Dataset: dataset_balanced (GitHub, TakanashaTaryu/Osteosarcoma-Histopathology-Classification). Classes: non-tumor, non-viable tumor, viable tumor.

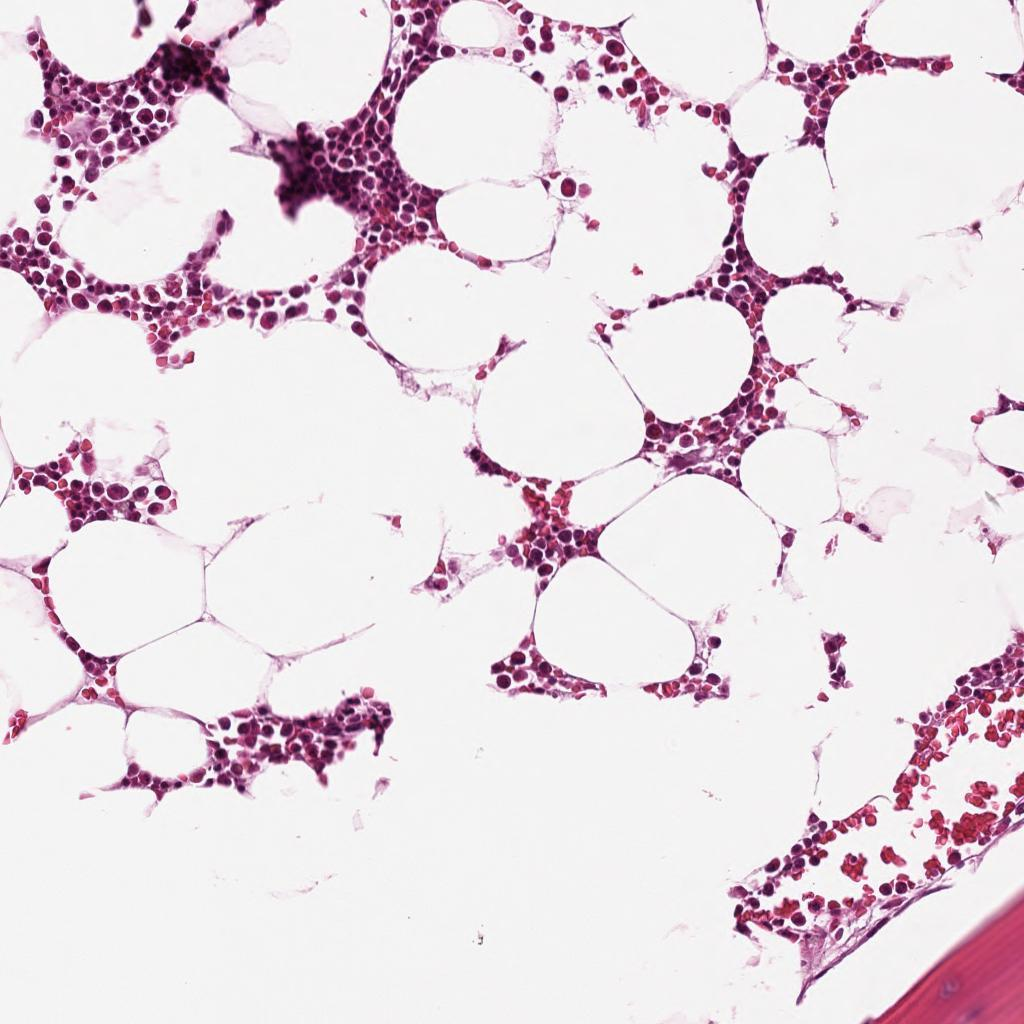
Label: non-tumor

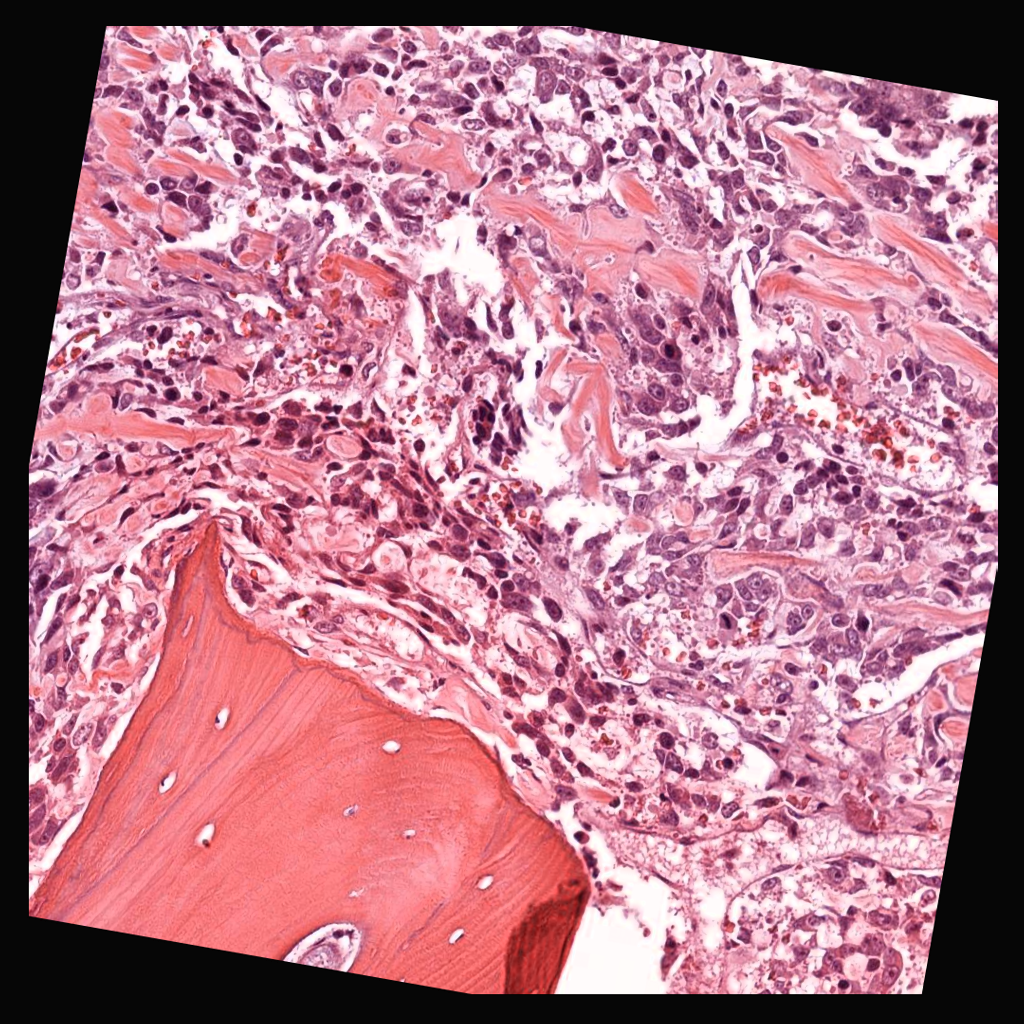
Label: viable tumor

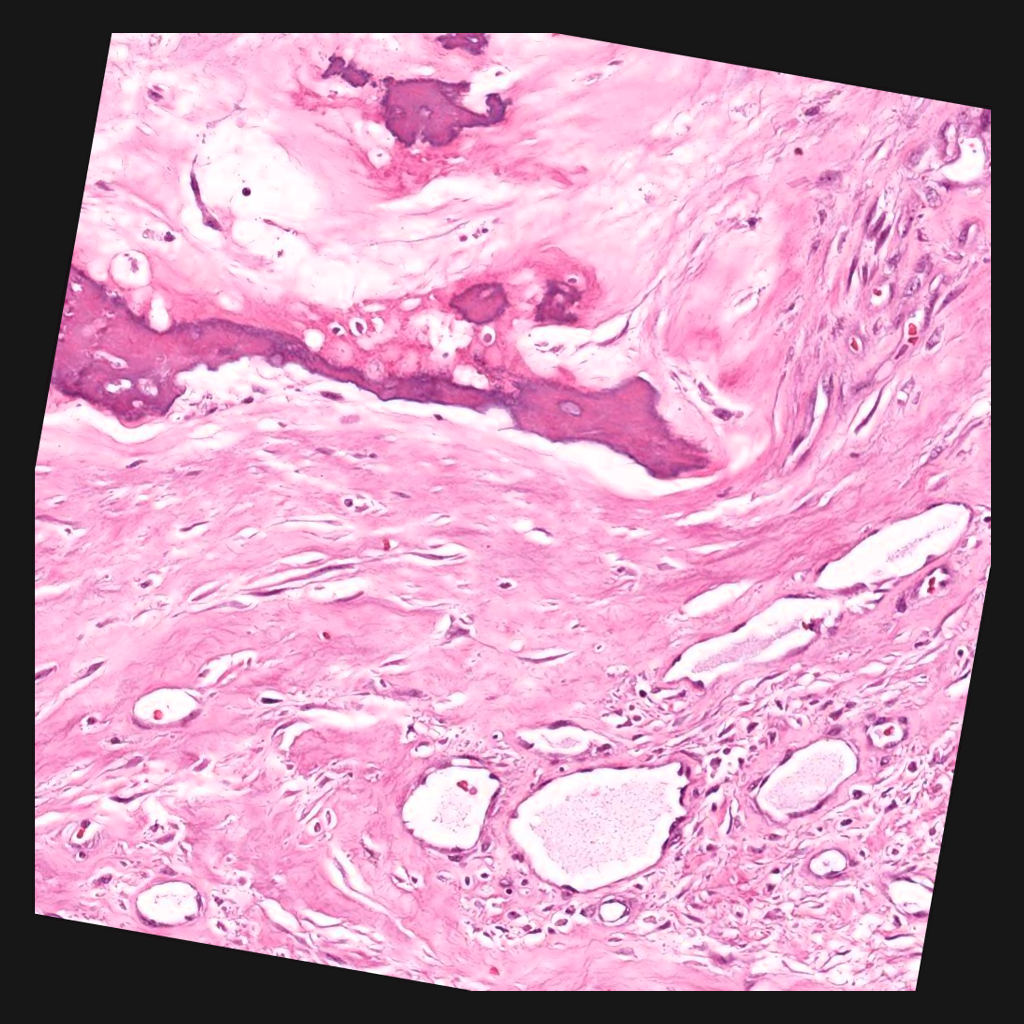
Label: non-viable tumor

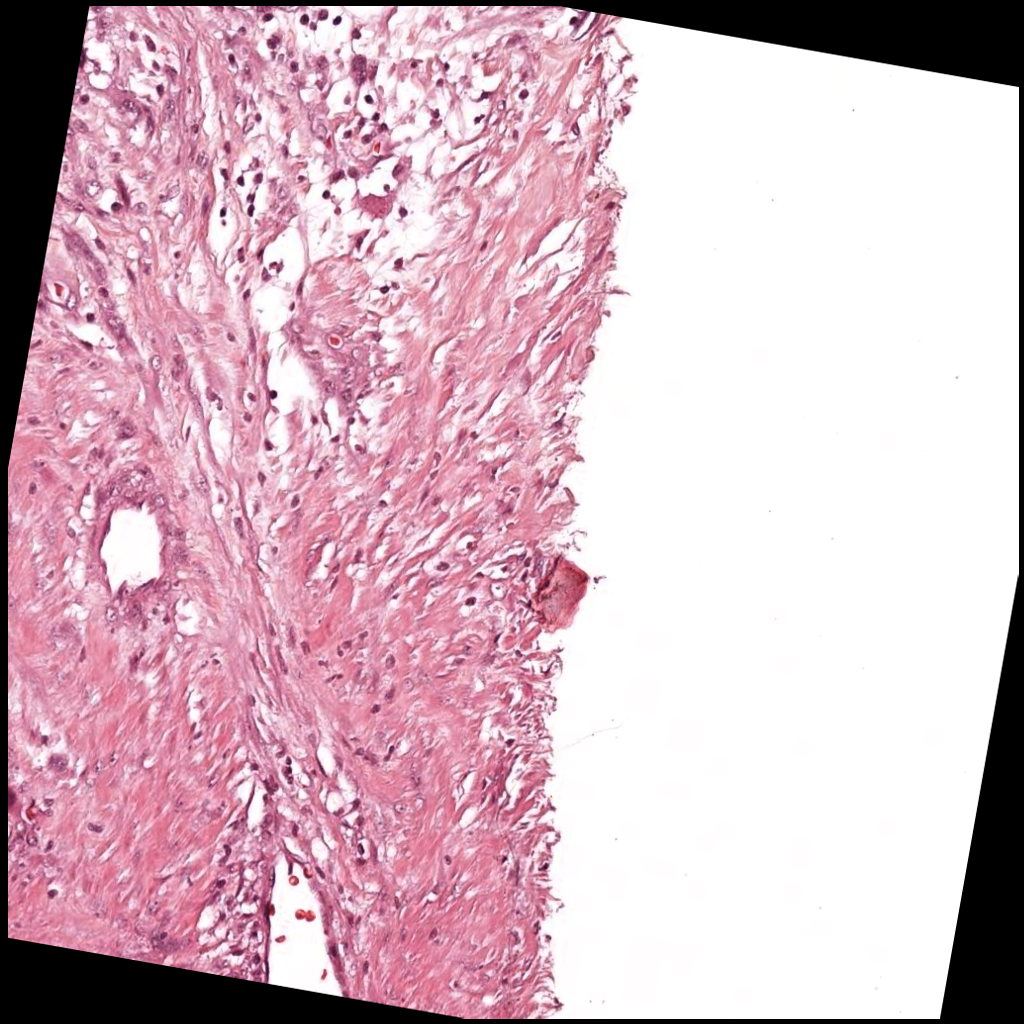
Label: non-viable tumor

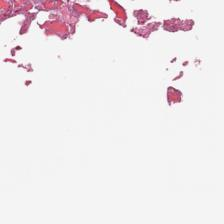
Label: non-tumor

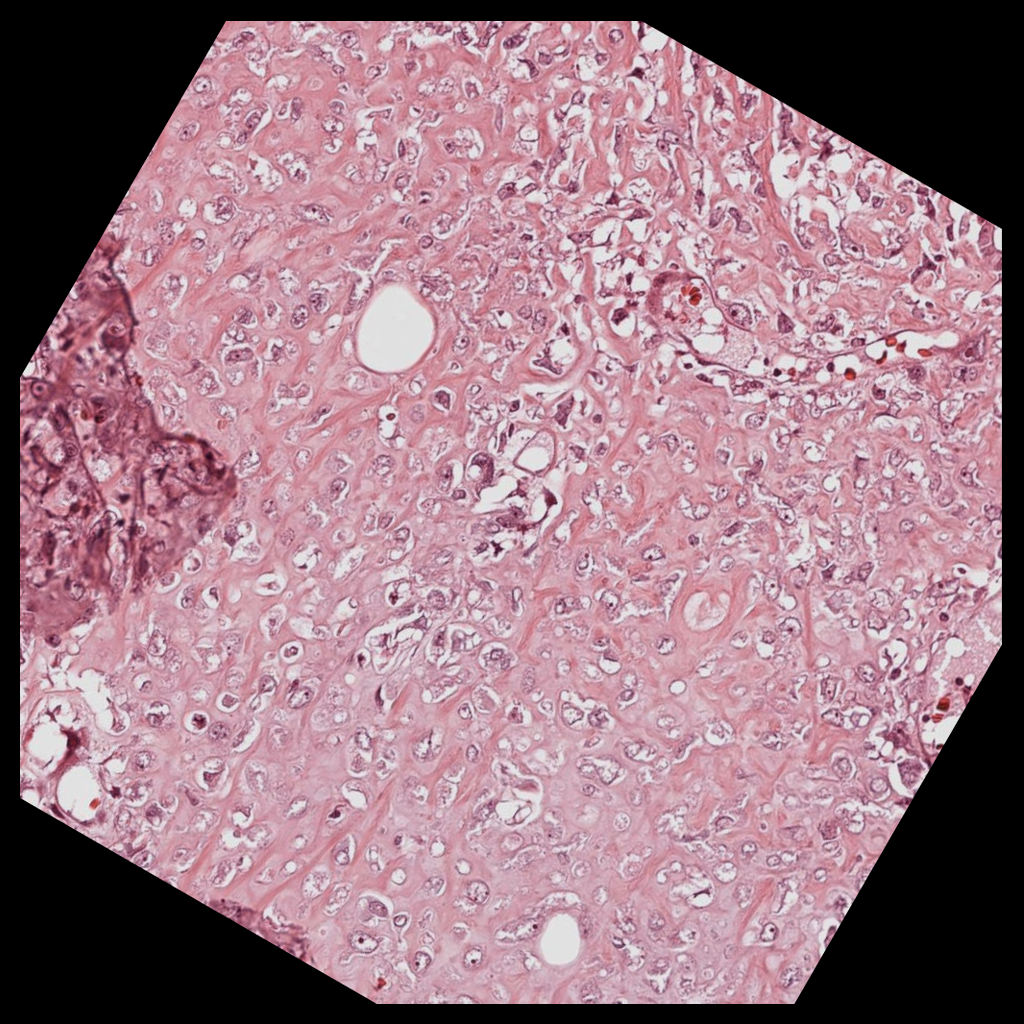
Label: viable tumor
